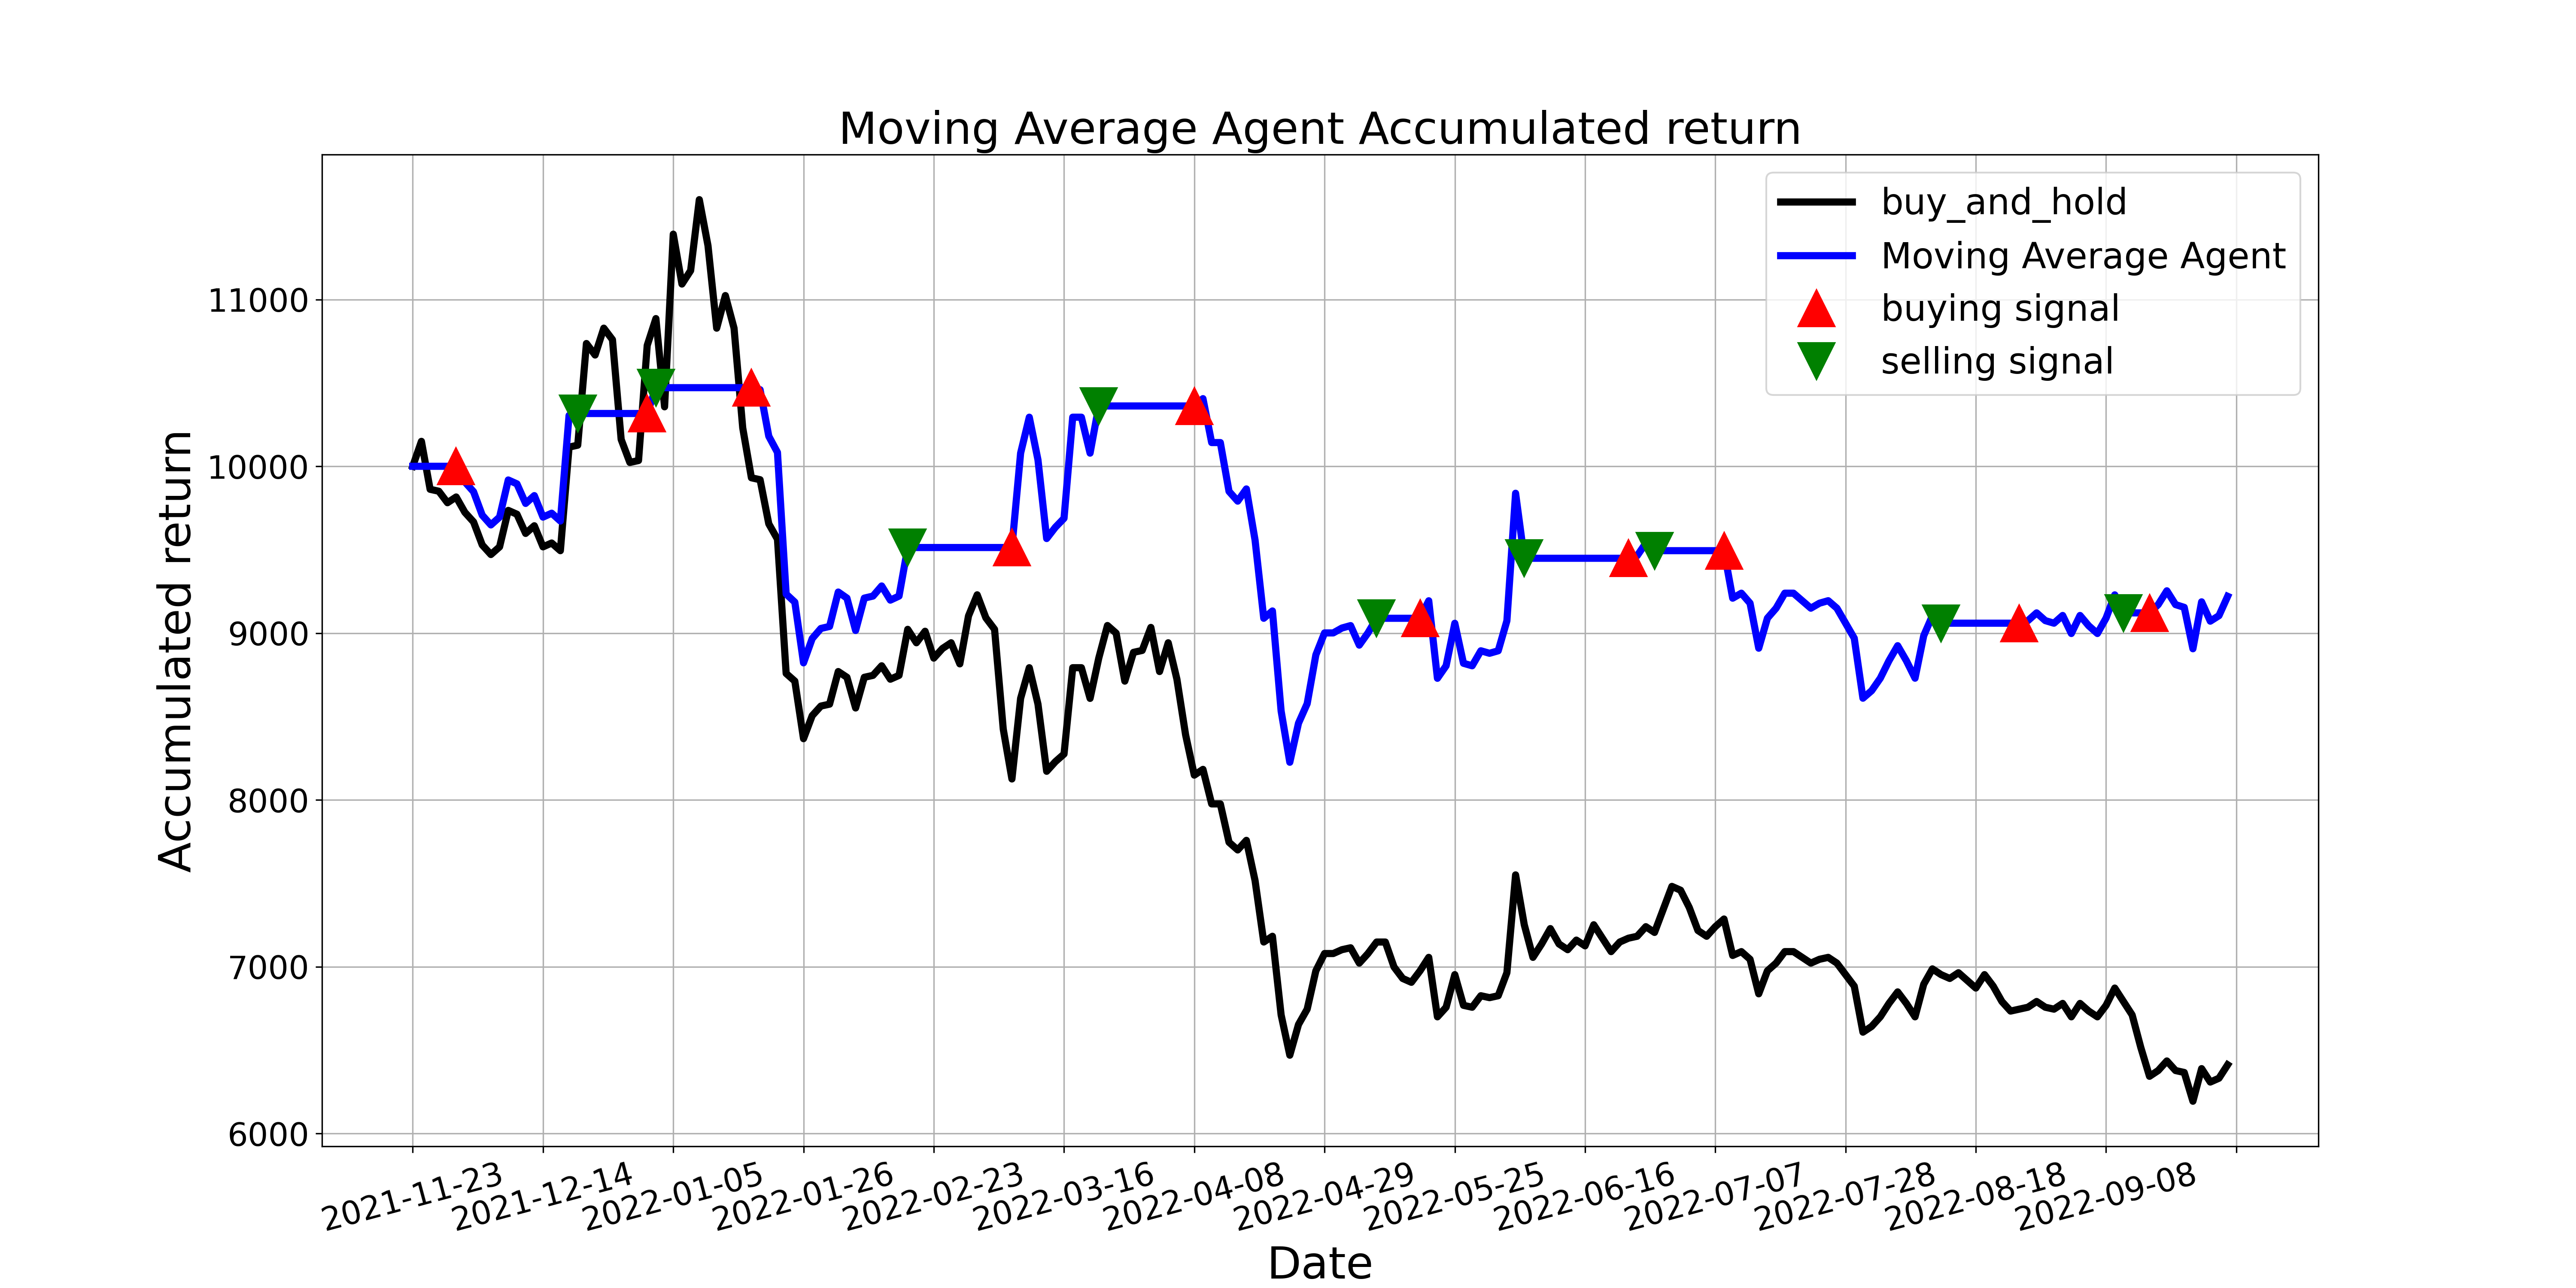

Data behind this chart, as committed beside it:
, tradeDate, B&H, action, operation, return
0, 2021-11-23, 10000, , 0, 10000
1, 2021-11-24, 10150, 0.0, 0, 10000
2, 2021-11-25, 9862, 0.0, 0, 10000
3, 2021-11-26, 9850, 0.0, 0, 10000
4, 2021-11-29, 9782, 0.0, 0, 10000
5, 2021-11-30, 9816, 1.0, 1, 10000
6, 2021-12-01, 9724, 0.0, 0, 9906
7, 2021-12-02, 9666, 0.0, 0, 9848
8, 2021-12-03, 9528, 0.0, 0, 9707
9, 2021-12-06, 9471, 0.0, 0, 9648
10, 2021-12-07, 9517, 0.0, 0, 9695
11, 2021-12-08, 9736, 0.0, 0, 9918
12, 2021-12-09, 9712, 0.0, 0, 9895
13, 2021-12-10, 9598, 0.0, 0, 9777
14, 2021-12-13, 9644, 0.0, 0, 9824
15, 2021-12-14, 9517, 0.0, 0, 9695
16, 2021-12-15, 9540, 0.0, 0, 9719
17, 2021-12-16, 9494, 0.0, 0, 9672
18, 2021-12-17, 10115, 0.0, 0, 10305
19, 2021-12-20, 10126, 2.0, 2, 10316
20, 2021-12-21, 10736, 0.0, 0, 10316
21, 2021-12-22, 10667, 0.0, 0, 10316
22, 2021-12-23, 10828, 0.0, 0, 10316
23, 2021-12-24, 10759, 0.0, 0, 10316
24, 2021-12-27, 10161, 0.0, 0, 10316
25, 2021-12-28, 10023, 0.0, 0, 10316
26, 2021-12-29, 10034, 0.0, 0, 10316
27, 2021-12-30, 10724, 1.0, 1, 10316
28, 2021-12-31, 10886, 2.0, 2, 10471
29, 2022-01-04, 10356, 0.0, 0, 10471
30, 2022-01-05, 11392, 0.0, 0, 10471
31, 2022-01-06, 11092, 0.0, 0, 10471
32, 2022-01-07, 11173, 0.0, 0, 10471
33, 2022-01-10, 11598, 0.0, 0, 10471
34, 2022-01-11, 11322, 0.0, 0, 10471
35, 2022-01-12, 10828, 0.0, 0, 10471
36, 2022-01-13, 11024, 0.0, 0, 10471
37, 2022-01-14, 10828, 0.0, 0, 10471
38, 2022-01-17, 10230, 0.0, 0, 10471
39, 2022-01-18, 9931, 1.0, 1, 10471
40, 2022-01-19, 9920, 0.0, 0, 10459
41, 2022-01-20, 9655, 0.0, 0, 10180
42, 2022-01-21, 9563, 0.0, 0, 10083
43, 2022-01-24, 8758, 0.0, 0, 9234
44, 2022-01-25, 8712, 0.0, 0, 9186
45, 2022-01-26, 8367, 0.0, 0, 8822
46, 2022-01-27, 8505, 0.0, 0, 8967
47, 2022-01-28, 8562, 0.0, 0, 9028
48, 2022-02-07, 8574, 0.0, 0, 9040
49, 2022-02-08, 8770, 0.0, 0, 9246
50, 2022-02-09, 8735, 0.0, 0, 9210
51, 2022-02-10, 8551, 0.0, 0, 9016
52, 2022-02-11, 8735, 0.0, 0, 9210
53, 2022-02-14, 8746, 0.0, 0, 9222
54, 2022-02-15, 8804, 0.0, 0, 9283
55, 2022-02-16, 8724, 0.0, 0, 9198
56, 2022-02-17, 8746, 0.0, 0, 9222
57, 2022-02-18, 9022, 2.0, 2, 9513
58, 2022-02-21, 8942, 0.0, 0, 9513
59, 2022-02-22, 9011, 0.0, 0, 9513
... 150 more rows
